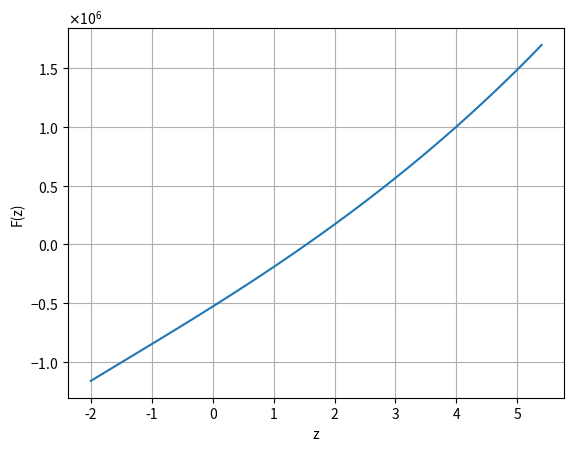

The matplotlib source for this figure:
from math import sin, radians, cos, sqrt, acos, exp
import matplotlib.pyplot as plt
import matplotlib as mpl
import numpy as np

mu = 398600

r1 = [5000, 10000, 2100]
r2 = [-14600, 2500, 7000]
delta_t = 3600

z = np.arange(-2, 5.5, 0.2)

r1_mag = np.linalg.norm(r1, ord=2)
r2_mag = np.linalg.norm(r2, ord=2)

def Compute_A(r1, r2):
    if np.cross(r1, r2)[2] >= 0: #z-component of np.cross(r1, r2)
        delta_theta = np.degrees(acos((np.dot(r1,r2)/(r1_mag*r2_mag))))
    else:
        delta_theta = 360 - np.degrees(cos((np.dot(r1,r2)/(r1_mag*r2_mag))))
    
    A = sin(radians(delta_theta)) * sqrt(r1_mag*r2_mag/(1-cos(radians(delta_theta))))
    return A

def Stumpff_S(z):
    S = (1/6) - (z/120) + (z**2/5040) - (z**3/362880) + (z**4/39916800)
    return S

def Stumpf_C(z):
    C = (1/2) - (z/24) + (z**2/720) - (z**3/40320) + (z**4/3628800)
    return C

def main():
    A = Compute_A(r1, r2)
    y1 = r1_mag + r2_mag + A * (((z * Stumpff_S(z)) - 1)/np.sqrt(Stumpf_C(z)))
    F = (y1/Stumpf_C(z))**(1.5) * Stumpff_S(z) + (A * np.sqrt(y1)) - (delta_t * np.sqrt(mu))
    
    fig, ax = plt.subplots()
    ax.ticklabel_format(axis='y', style='sci', scilimits=(0,0), useMathText=True, useOffset=False)
    ax.grid()
    ax.set_xlabel('z')
    ax.set_ylabel('F(z)')
    ax.plot(z, F)
    plt.show()
    fig.savefig('Lambert.pdf')
    
if __name__ == '__main__':
    main()